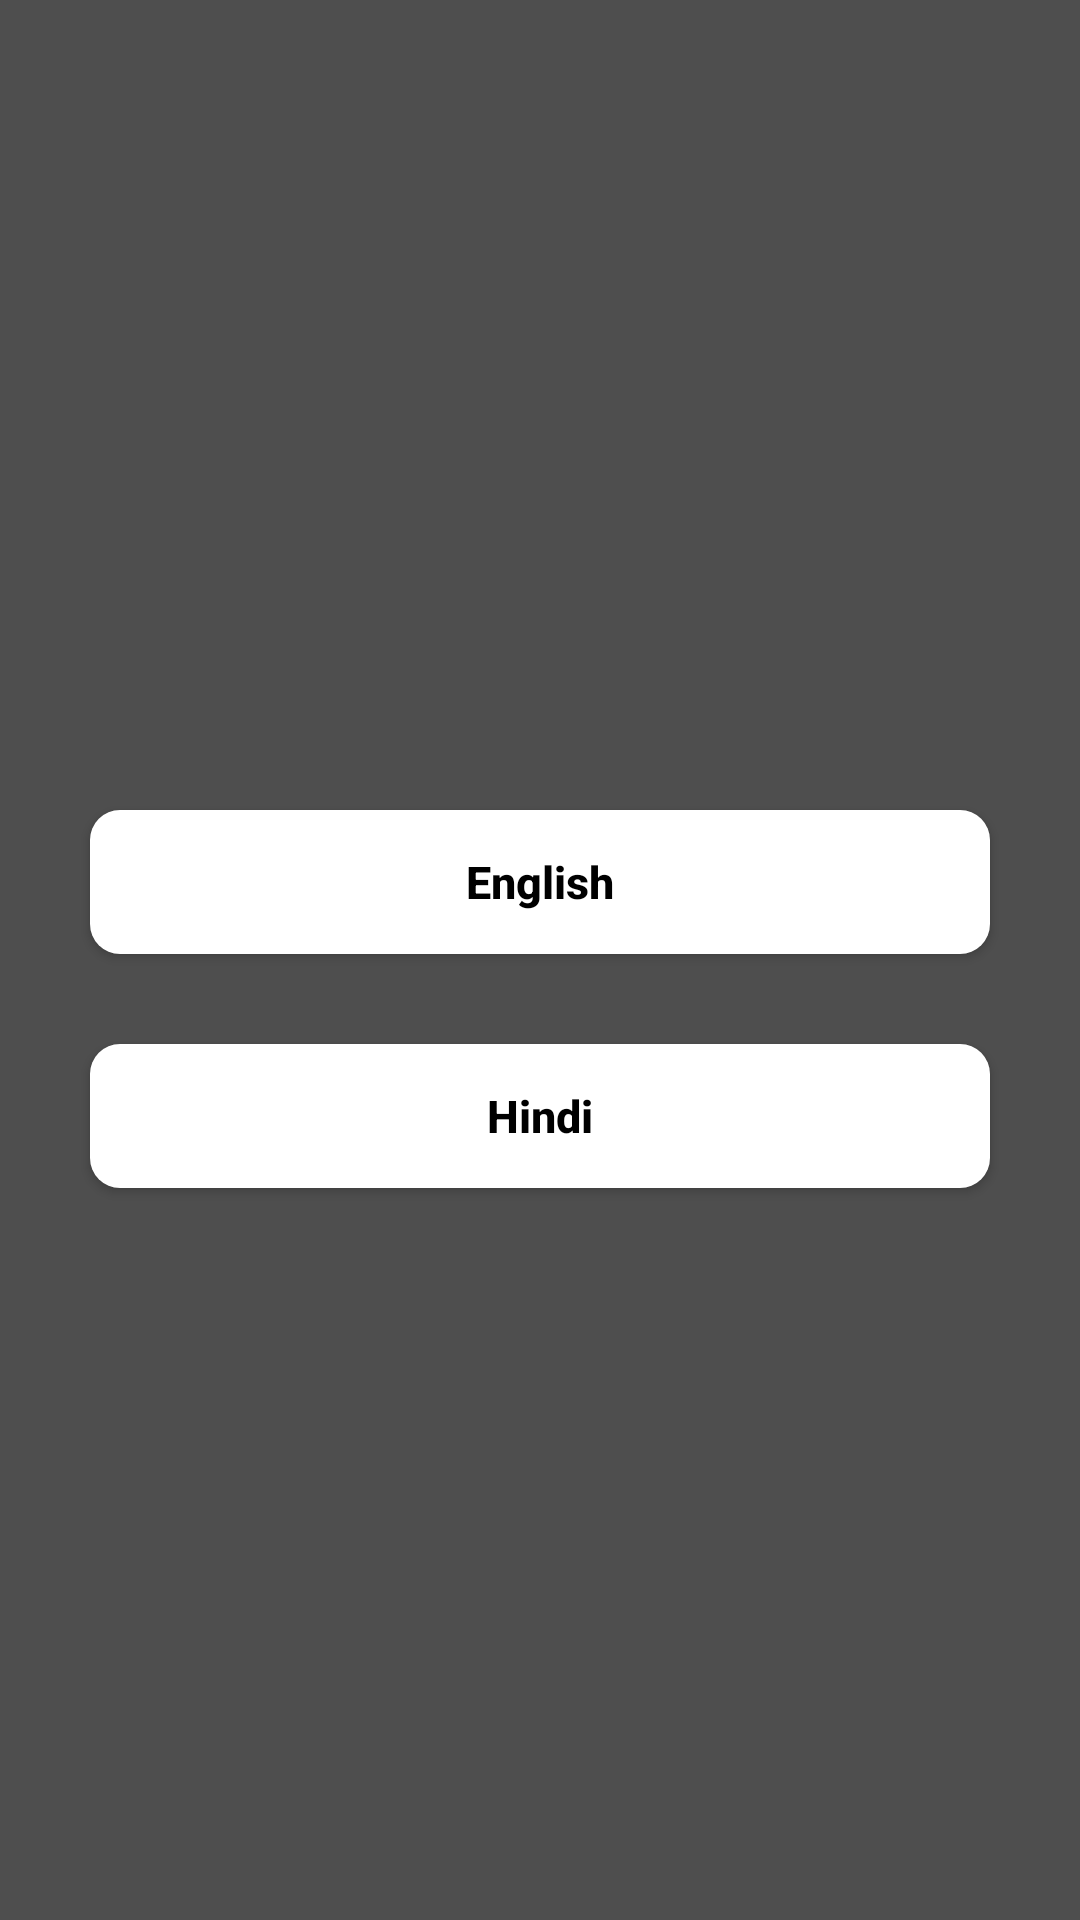

Android layout source for this screen:
<!-- AndroidManifest.xml: application theme Theme.Crypto -->
<!-- res/layout/activity_choose_language.xml -->
<?xml version="1.0" encoding="utf-8"?>
<RelativeLayout xmlns:android="http://schemas.android.com/apk/res/android"
    xmlns:app="http://schemas.android.com/apk/res-auto"
    xmlns:tools="http://schemas.android.com/tools"
    android:layout_width="match_parent"
    android:layout_height="match_parent"
    android:background="@color/all_background"
    tools:context=".ChooseLanguage">

    <LinearLayout
        android:layout_width="match_parent"
        android:layout_height="match_parent"
        android:layout_marginTop="250dp"
        android:orientation="vertical">

        <Button
            android:id="@+id/english_lang"
            android:layout_width="match_parent"
            android:layout_height="wrap_content"
            android:layout_centerHorizontal="true"
            android:layout_marginLeft="30dp"
            android:layout_marginTop="20dp"
            android:layout_marginRight="30dp"
            android:layout_marginBottom="10dp"
            android:background="@drawable/language"
            android:elevation="10dp"
            android:onClick="language"
            android:padding="4dp"
            android:text="English"
            android:textAllCaps="false"
            android:textColor="@color/black"
            android:textSize="15dp"
            android:textStyle="bold" />

        <Button
            android:id="@+id/hindi_lang"
            android:layout_width="match_parent"
            android:layout_height="wrap_content"
            android:layout_centerHorizontal="true"
            android:layout_marginLeft="30dp"
            android:layout_marginTop="20dp"
            android:layout_marginRight="30dp"
            android:onClick="language"
            android:layout_marginBottom="10dp"
            android:background="@drawable/language"
            android:elevation="10dp"
            android:padding="4dp"
            android:text="Hindi"
            android:textAllCaps="false"
            android:textColor="@color/black"
            android:textSize="15dp"
            android:textStyle="bold" />
    </LinearLayout>


</RelativeLayout>
<!-- resources referenced by this layout -->
<resources>
  <color name="all_background">#4E4E4E</color>
  <color name="black">#FF000000</color>
  <!-- drawable language (drawable) -->
  <?xml version="1.0" encoding="utf-8"?>
  <layer-list xmlns:android="http://schemas.android.com/apk/res/android">
      <item>
          <shape android:shape="rectangle">
              <solid android:color="@color/white"/>
  
  
              <corners
                  android:radius="10dp"/>
  
          </shape>
  
      </item>
  
  </layer-list>
  <style name="Theme.Crypto" parent="Theme.MaterialComponents.DayNight.NoActionBar">
          
          <item name="colorPrimary">@color/white</item>
          <item name="colorPrimaryVariant">@color/purple_700</item>
          <item name="colorOnPrimary">@color/white</item>
          
          <item name="colorSecondary">@color/teal_200</item>
          <item name="colorSecondaryVariant">@color/teal_700</item>
          <item name="colorOnSecondary">@color/black</item>
          
          <item name="android:statusBarColor" tools:targetApi="l">@color/black</item>
          
      </style>
  <color name="white">#FFFFFFFF</color>
  <color name="purple_700">#FF3700B3</color>
  <color name="teal_200">#FF03DAC5</color>
  <color name="teal_700">#FF018786</color>
</resources>
